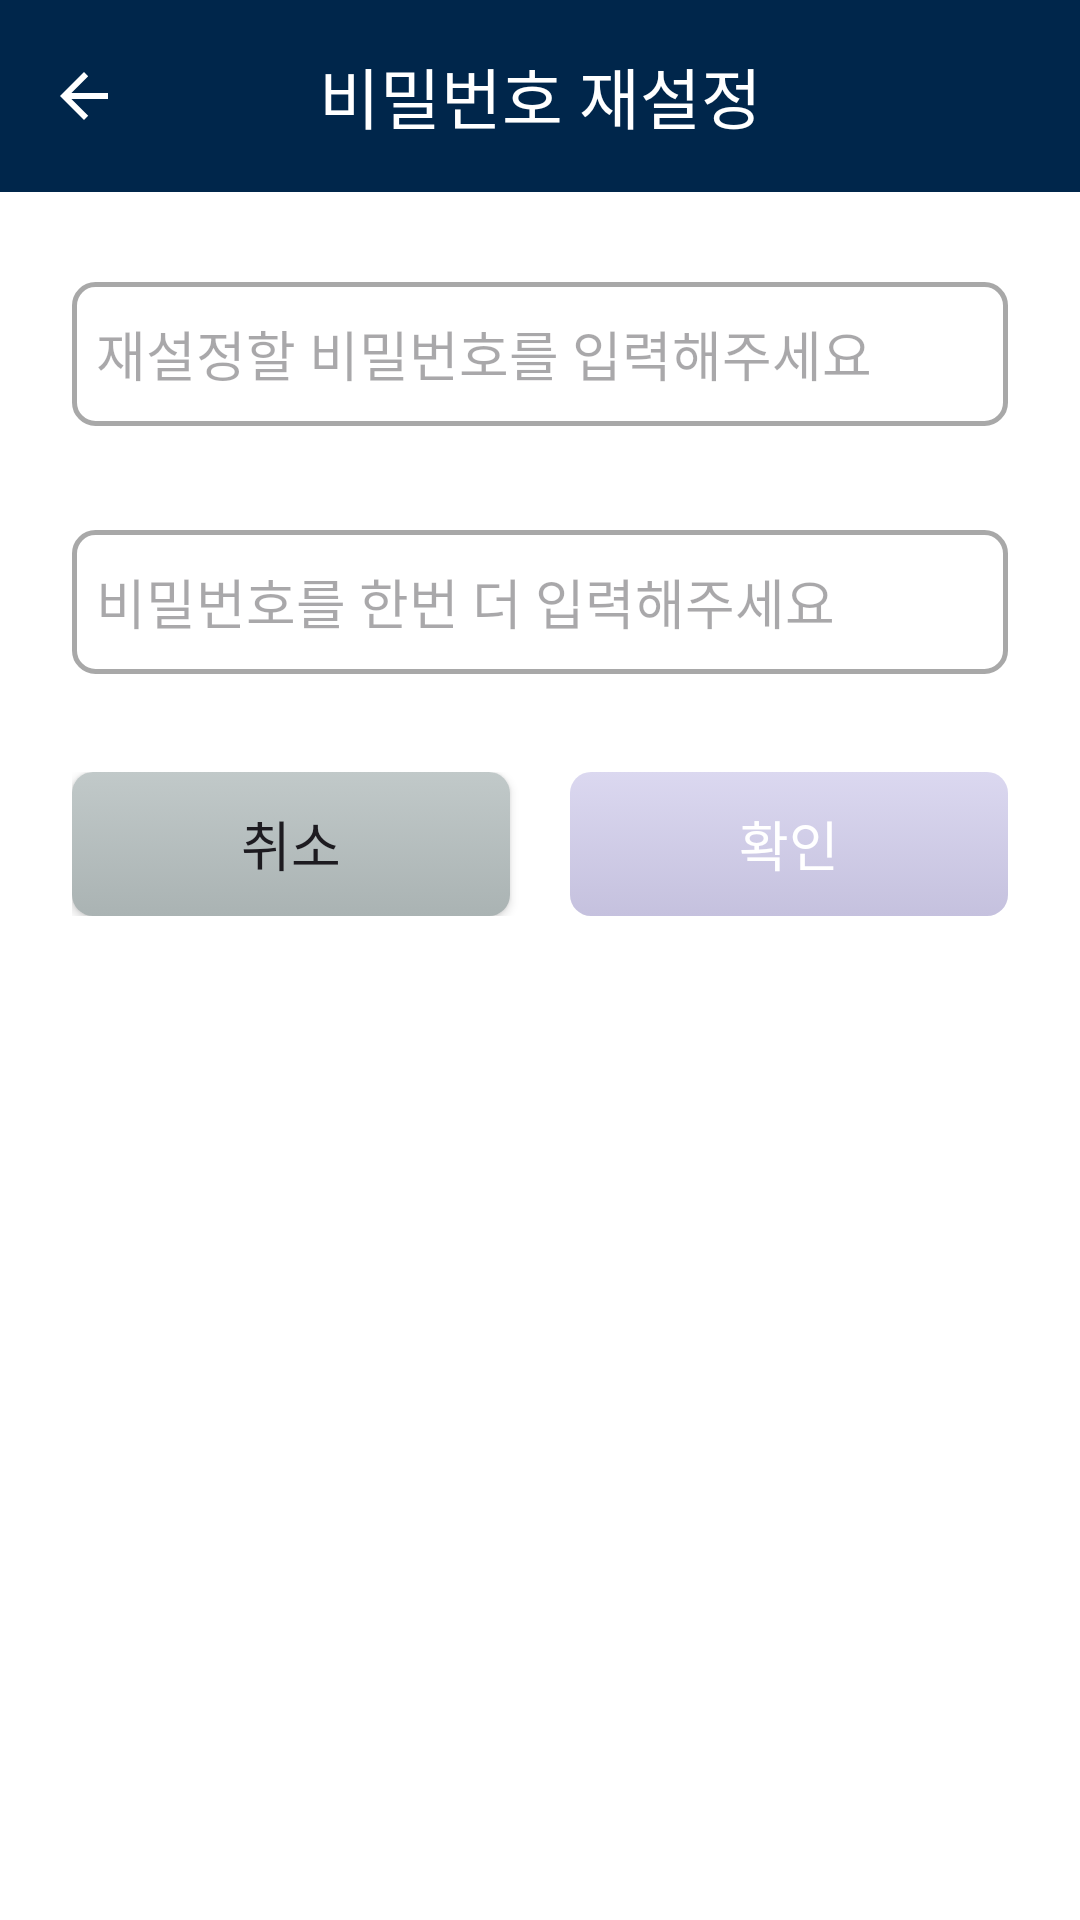

Produce the Android XML layout that renders to this screen, including the resource entries it uses.
<!-- AndroidManifest.xml: application theme Theme.customize -->
<!-- res/layout/fragment_find_pw.xml -->
<?xml version="1.0" encoding="utf-8"?>
<androidx.coordinatorlayout.widget.CoordinatorLayout xmlns:android="http://schemas.android.com/apk/res/android"
    xmlns:app="http://schemas.android.com/apk/res-auto"
    android:layout_width="match_parent"
    android:layout_height="match_parent"
    android:background="@color/white">

    <com.google.android.material.appbar.AppBarLayout
        android:layout_width="match_parent"
        android:layout_height="wrap_content">

        <com.google.android.material.appbar.MaterialToolbar
            android:id="@+id/toolbar"
            app:title="비밀번호 재설정"
            app:titleTextColor="@color/white"
            app:titleCentered="true"
            android:layout_width="match_parent"
            android:layout_height="wrap_content"
            app:navigationIcon="?attr/homeAsUpIndicator"
            app:navigationIconTint="@color/white"
            android:background="@color/navy1"/>

    </com.google.android.material.appbar.AppBarLayout>

    <LinearLayout
        android:layout_width="match_parent"
        android:layout_height="match_parent"
        android:layout_marginTop="70dp"
        android:orientation="vertical"
        android:padding="24dp">

        <EditText
            android:id="@+id/resetPW"
            android:layout_width="match_parent"
            android:layout_height="48dp"
            android:hint="재설정할 비밀번호를 입력해주세요"
            android:inputType="textPassword"
            android:background="@drawable/signup_edittext_design"/>

        <FrameLayout
            android:layout_width="match_parent"
            android:layout_height="wrap_content">

            <TextView
                android:id="@+id/X_PW"
                android:layout_width="match_parent"
                android:layout_height="wrap_content"
                android:text="비밀번호는 8자리 이상으로 설정해주세요"
                android:textColor="#ff0000"
                android:textSize="12sp"
                android:visibility="invisible" />

            <TextView
                android:id="@+id/X_PW2"
                android:layout_width="match_parent"
                android:layout_height="wrap_content"
                android:text="특수문자, 알파벳, 숫자 중 2가지 이상 사용해야 합니다"
                android:textColor="#ff0000"
                android:textSize="12sp"
                android:visibility="invisible" />

            <TextView
                android:id="@+id/X_space_PW"
                android:layout_width="match_parent"
                android:layout_height="wrap_content"
                android:text="비밀번호에 띄어쓰기는 사용이 불가능합니다"
                android:textColor="#ff0000"
                android:textSize="12dp"
                android:visibility="invisible" />
        </FrameLayout>

        <EditText
            android:id="@+id/resetPW_re"
            android:layout_width="match_parent"
            android:layout_height="48dp"
            android:layout_marginTop="17dp"
            android:hint="비밀번호를 한번 더 입력해주세요"
            android:inputType="textPassword"
            android:background="@drawable/signup_edittext_design"/>

        <TextView
            android:id="@+id/X_PW_re"
            android:layout_width="match_parent"
            android:layout_height="wrap_content"
            android:text="다시 입력해주세요"
            android:textColor="#ff0000"
            android:textSize="12dp"
            android:visibility="invisible" />

        <LinearLayout
            android:layout_width="match_parent"
            android:layout_height="wrap_content"
            android:layout_marginTop="15dp">

            <android.widget.Button
                android:id="@+id/cancel_btn"
                android:layout_width="match_parent"
                android:layout_height="wrap_content"
                android:layout_weight="1"
                android:background="@drawable/signup_button_grey_version"
                android:text="취소"
                android:textSize="18dp"/>

            <TextView
                android:layout_width="wrap_content"
                android:layout_height="wrap_content"
                android:layout_marginHorizontal="10dp"/>

            <android.widget.Button
                android:id="@+id/resettingPW_btn"
                android:layout_width="match_parent"
                android:layout_height="wrap_content"
                android:background="@drawable/signup_button_blue_version"
                android:layout_weight="1"
                android:enabled="false"
                android:text="확인"
                android:textSize="18dp"
                android:textColor="#FFFFFF"/>

        </LinearLayout>
    </LinearLayout>

</androidx.coordinatorlayout.widget.CoordinatorLayout>
<!-- resources referenced by this layout -->
<resources>
  <color name="navy1">#00264B</color>
  <color name="white">#FFFFFFFF</color>
  <!-- drawable signup_button_grey_version (drawable) -->
  <?xml version="1.0" encoding="utf-8"?>
  <selector xmlns:android="http://schemas.android.com/apk/res/android">
      <item android:state_pressed="true">
          <shape xmlns:android="http://schemas.android.com/apk/res/android" android:shape="rectangle">
              <corners android:radius="7dp" />
              <gradient android:angle="270" android:endColor="#c1c9c9" android:startColor="#aab3b3" /> 
              <padding android:bottom="0dp" android:left="0dp" android:right="0dp" android:top="0dp" />
              <size android:width="130dp" android:height="45dp" />
          </shape>
      </item>
      <item>
          <shape xmlns:android="http://schemas.android.com/apk/res/android" android:shape="rectangle">
              <corners android:radius="7dp" />
              <gradient android:angle="270" android:endColor="#aab3b3" android:startColor="#c1c9c9" android:type="linear" /> 
              <padding android:bottom="0dp" android:left="0dp" android:right="0dp" android:top="0dp" />
              <size android:width="130dp" android:height="45dp" />
          </shape>
      </item>
  </selector>
  <!-- drawable signup_edittext_design (drawable) -->
  <?xml version="1.0" encoding="utf-8"?>
  <selector xmlns:android="http://schemas.android.com/apk/res/android">
      <item android:state_focused="true" android:drawable="@drawable/signup_focused_background" />
      <item android:drawable="@drawable/signup_normal_background"  />
  </selector>
  <style name="Theme.customize" parent="Theme.Material3.DayNight.NoActionBar">
          <item name="colorPrimary">@color/lightsteelblue</item> // 주 색상
          <item name="colorSurface">@color/navy4</item> // 조력자 목록 chips 색상
          <item name="colorOutline">@color/navy4</item> // 조력자 목록 chips 테두리 색상
          <item name="colorSecondaryContainer">@color/navy3</item> // 네비게이션 선택 요소 효과
          <item name="android:windowLightStatusBar">true</item> // 상태표시줄 밝게
          <item name="android:statusBarColor">@color/white</item> // 상태표시줄 색상
      </style>
  <!-- drawable signup_focused_background (drawable) -->
  <?xml version="1.0" encoding="utf-8"?>
  <shape xmlns:android="http://schemas.android.com/apk/res/android" android:shape="rectangle" >
      <corners
          android:radius="7dp"
          />
      <padding
          android:left="8dp"
          android:top="0dp"
          android:right="0dp"
          android:bottom="0dp"
          />
      <stroke
          android:width="2.5dp"
          android:color="@color/darkmode_textColor"
          />
  </shape>
  <!-- drawable signup_normal_background (drawable) -->
  <?xml version="1.0" encoding="utf-8"?>
  <shape xmlns:android="http://schemas.android.com/apk/res/android" android:shape="rectangle" >
      <corners
          android:radius="7dp"
          />
      <padding
          android:left="8dp"
          android:top="0dp"
          android:right="0dp"
          android:bottom="0dp"
          />
      <stroke
          android:width="1.7dp"
          android:color="#A8A8A8"
          />
  </shape>
  <color name="lightsteelblue">#B0C4DE</color>
  <color name="navy4">#B6D0E1</color>
  <color name="navy3">#1A4568</color>
  <color name="darkmode_textColor">#000000</color>
</resources>
